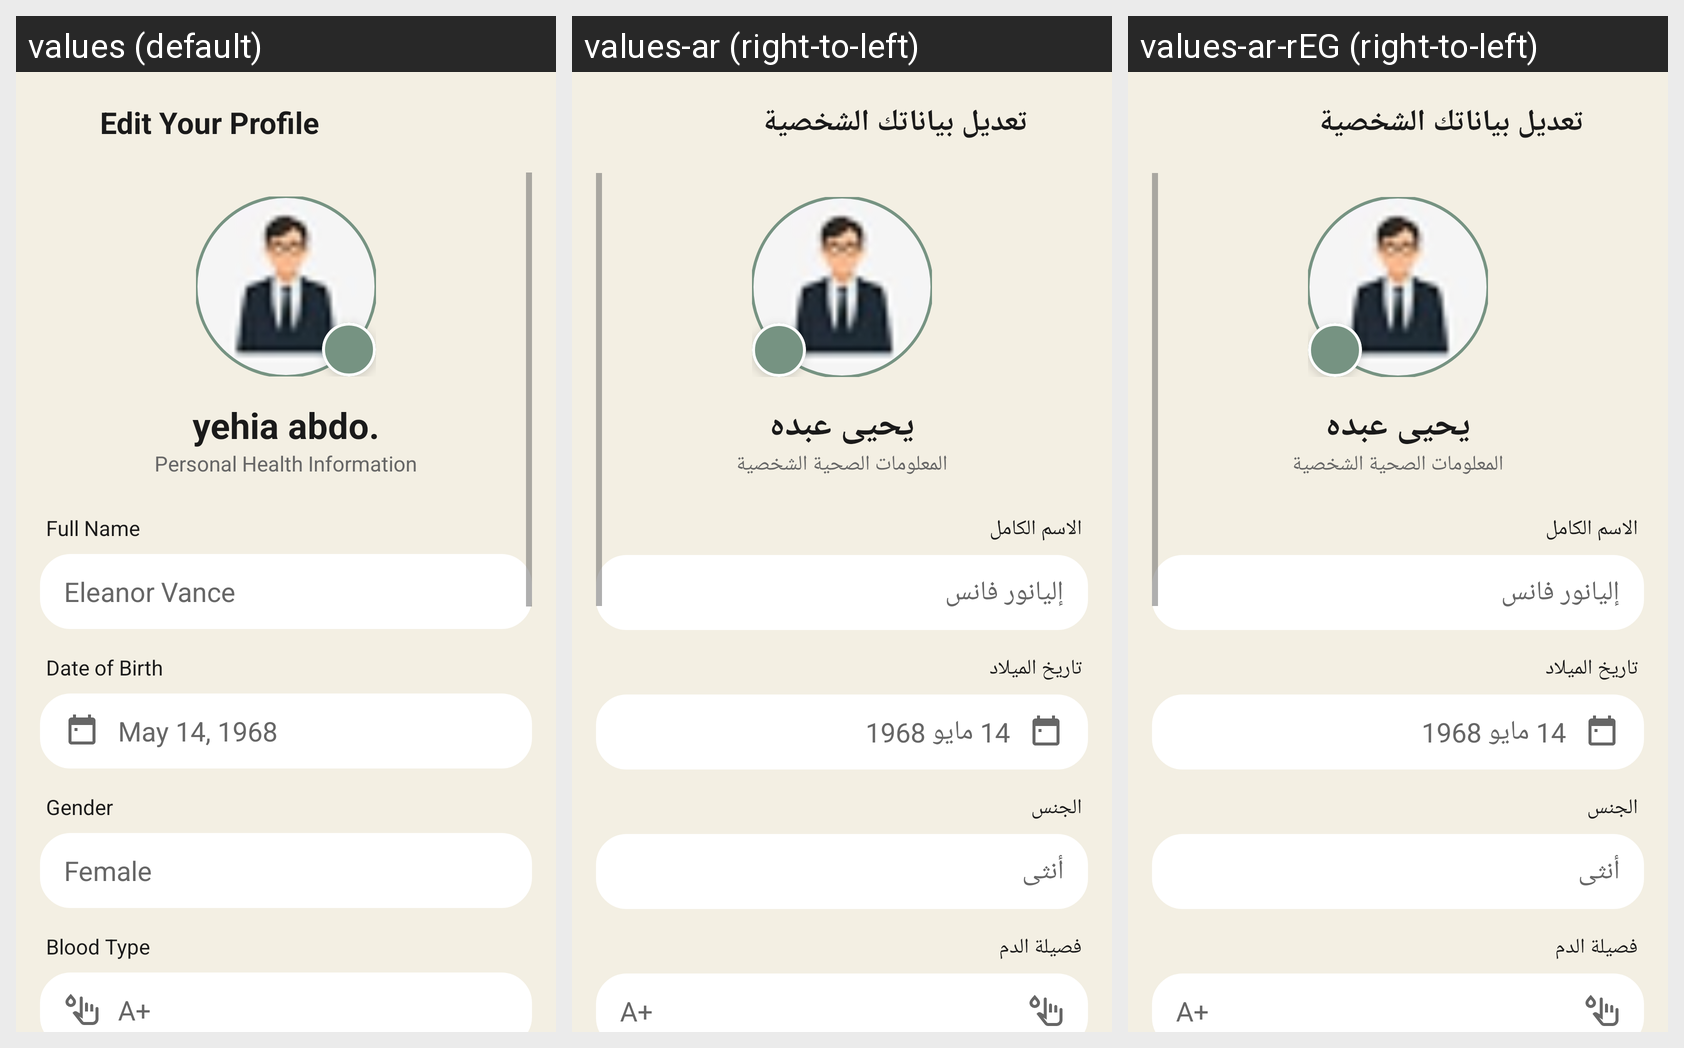

This grid shows one Android layout under several languages. Give, for every string resource on the screen, its name, the default text and each shown locale's text.
Android screen res/layout/activity_edit_profile.xml rendered under 3 locales, left to right: values (default), values-ar (right-to-left), values-ar-rEG (right-to-left). Device: Nexus 5 (rendered at 1080×1920; each locale shown at half size, 540×960, under a caption strip naming it); theme Theme.SmartHealthReminder.
Strings drawn on this screen, with the default value and each locale's value (text and hints the layout hard-codes, and strings that could not be matched under every locale, appear in the picture but are not listed):

edit_your_profile
  values: Edit Your Profile
  values-ar: تعديل بياناتك الشخصية
  values-ar-rEG: تعديل بياناتك الشخصية  [from values-ar]

yehia_abdo
  values: yehia abdo.
  values-ar: يحيى عبده
  values-ar-rEG: يحيى عبده

personal_health_information
  values: Personal Health Information
  values-ar: المعلومات الصحية الشخصية
  values-ar-rEG: المعلومات الصحية الشخصية

full_name
  values: Full Name
  values-ar: الاسم الكامل
  values-ar-rEG: الاسم الكامل

eleanor_vance
  values: Eleanor Vance
  values-ar: إليانور فانس
  values-ar-rEG: إليانور فانس

date_of_birth
  values: Date of Birth
  values-ar: تاريخ الميلاد
  values-ar-rEG: تاريخ الميلاد

may_14_1968
  values: May 14, 1968
  values-ar: 14 مايو 1968
  values-ar-rEG: 14 مايو 1968

gender
  values: Gender
  values-ar: الجنس
  values-ar-rEG: الجنس

female
  values: Female
  values-ar: أنثى
  values-ar-rEG: أنثى

blood_type
  values: Blood Type
  values-ar: فصيلة الدم
  values-ar-rEG: فصيلة الدم

a
  values: A+
  values-ar: A+
  values-ar-rEG: A+
